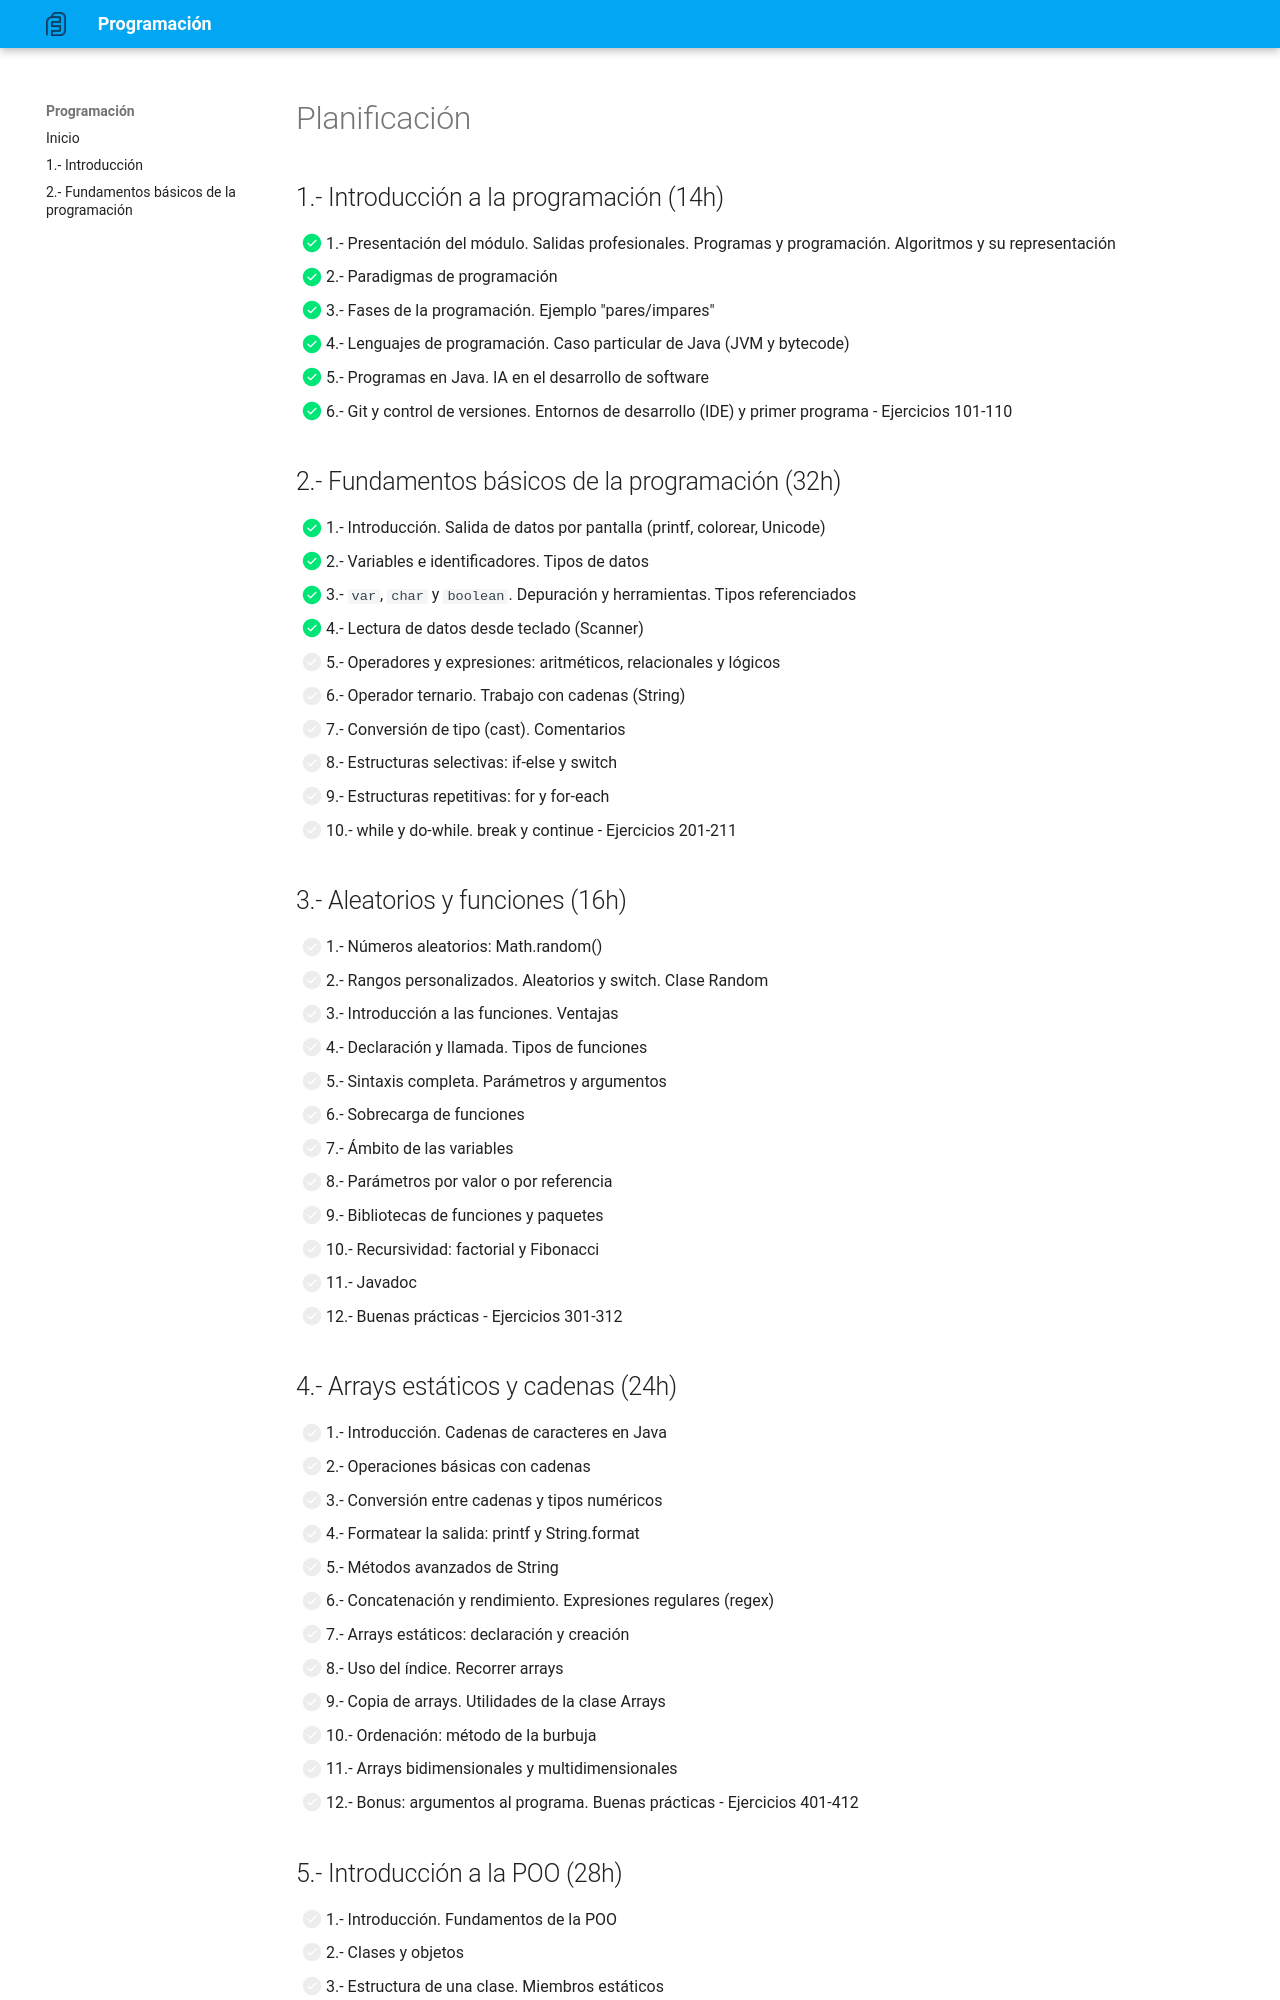

repository: elblo/prog-apuntes · page: planning.html · generator: mkdocs

# Planificación

## 1.- Introducción a la programación (14h)

- [X] 1.- Presentación del módulo. Salidas profesionales. Programas y programación. Algoritmos y su representación
- [X] 2.- Paradigmas de programación
- [X] 3.- Fases de la programación. Ejemplo "pares/impares"
- [X] 4.- Lenguajes de programación. Caso particular de Java (JVM y bytecode)
- [X] 5.- Programas en Java. IA en el desarrollo de software
- [X] 6.- Git y control de versiones. Entornos de desarrollo (IDE) y primer programa - Ejercicios 101-110

## 2.- Fundamentos básicos de la programación (32h)

- [X] 1.- Introducción. Salida de datos por pantalla (printf, colorear, Unicode)
- [X] 2.- Variables e identificadores. Tipos de datos
- [X] 3.- `var`, `char` y `boolean`. Depuración y herramientas. Tipos referenciados
- [X] 4.- Lectura de datos desde teclado (Scanner)
- [ ] 5.- Operadores y expresiones: aritméticos, relacionales y lógicos
- [ ] 6.- Operador ternario. Trabajo con cadenas (String)
- [ ] 7.- Conversión de tipo (cast). Comentarios
- [ ] 8.- Estructuras selectivas: if-else y switch
- [ ] 9.- Estructuras repetitivas: for y for-each
- [ ] 10.- while y do-while. break y continue - Ejercicios 201-211

## 3.- Aleatorios y funciones (16h)

- [ ] 1.- Números aleatorios: Math.random()
- [ ] 2.- Rangos personalizados. Aleatorios y switch. Clase Random
- [ ] 3.- Introducción a las funciones. Ventajas
- [ ] 4.- Declaración y llamada. Tipos de funciones
- [ ] 5.- Sintaxis completa. Parámetros y argumentos
- [ ] 6.- Sobrecarga de funciones
- [ ] 7.- Ámbito de las variables
- [ ] 8.- Parámetros por valor o por referencia
- [ ] 9.- Bibliotecas de funciones y paquetes
- [ ] 10.- Recursividad: factorial y Fibonacci
- [ ] 11.- Javadoc
- [ ] 12.- Buenas prácticas - Ejercicios 301-312

## 4.- Arrays estáticos y cadenas (24h)

- [ ] 1.- Introducción. Cadenas de caracteres en Java
- [ ] 2.- Operaciones básicas con cadenas
- [ ] 3.- Conversión entre cadenas y tipos numéricos
- [ ] 4.- Formatear la salida: printf y String.format
- [ ] 5.- Métodos avanzados de String
- [ ] 6.- Concatenación y rendimiento. Expresiones regulares (regex)
- [ ] 7.- Arrays estáticos: declaración y creación
- [ ] 8.- Uso del índice. Recorrer arrays
- [ ] 9.- Copia de arrays. Utilidades de la clase Arrays
- [ ] 10.- Ordenación: método de la burbuja
- [ ] 11.- Arrays bidimensionales y multidimensionales
- [ ] 12.- Bonus: argumentos al programa. Buenas prácticas - Ejercicios 401-412
